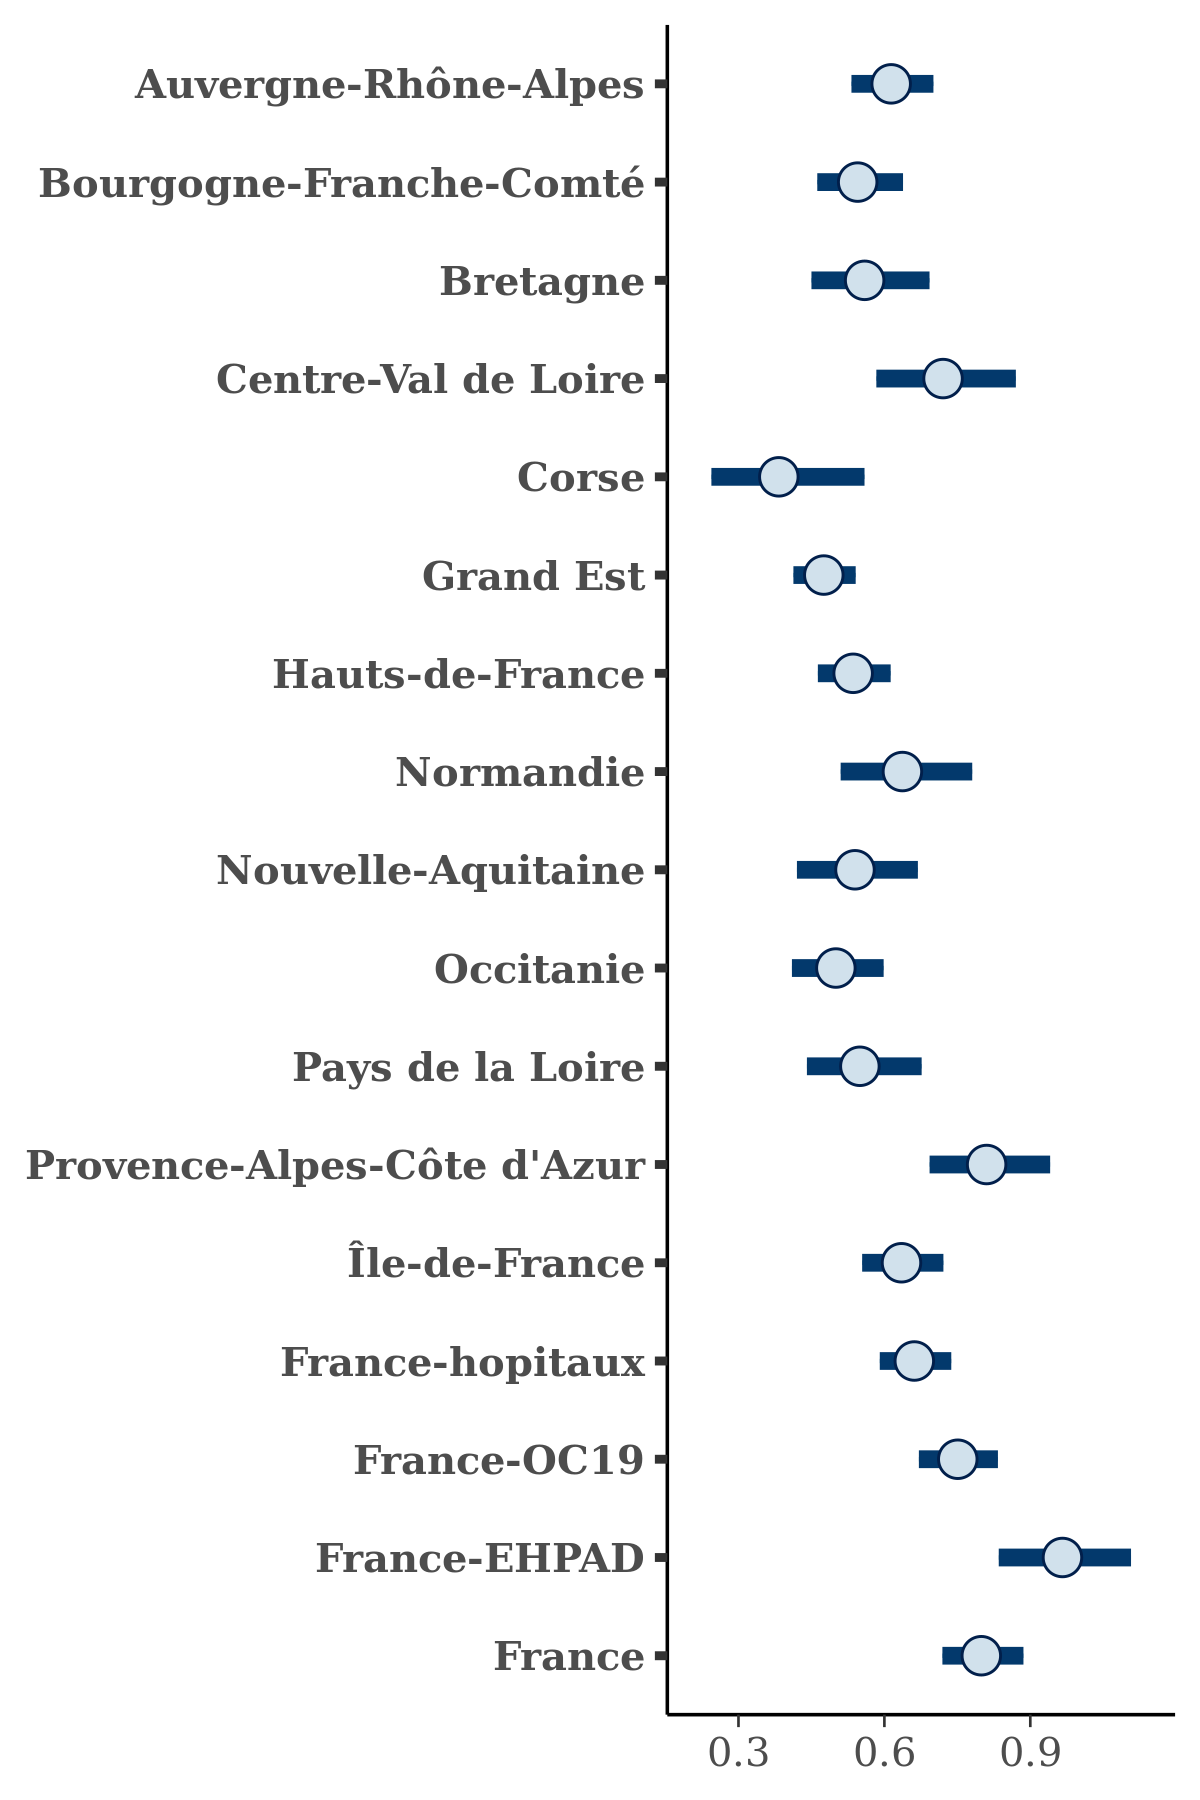

The file beside this chart, header and first rows:
, Auvergne-Rhône-Alpes, Bourgogne-Franche-Comté, Bretagne, Centre-Val de Loire, Corse, Grand Est, Hauts-de-France, Normandie, Nouvelle-Aquitaine, Occitanie, Pays de la Loire, Provence-Alpes-Côte d'Azur, Île-de-France, France-hopitaux, France-OC19, France-EHPAD, France
1, 0.5674, 0.4879, 0.6549, 0.7182, 0.3514, 0.4919, 0.5229, 0.5933, 0.626, 0.488, 0.4761, 0.9409, 0.6361, 0.6902, 0.7238, 0.9455, 0.8373
2, 0.742, 0.5127, 0.5373, 0.8153, 0.3248, 0.5164, 0.6178, 0.5333, 0.5606, 0.5838, 0.4892, 0.8306, 0.7435, 0.8087, 0.86, 1.098, 0.9207
3, 0.5879, 0.4882, 0.5878, 0.6462, 0.4757, 0.4851, 0.5741, 0.7456, 0.5915, 0.5385, 0.5732, 0.7912, 0.6247, 0.6739, 0.7478, 0.7965, 0.8439
4, 0.6546, 0.539, 0.493, 0.7883, 0.3678, 0.5249, 0.5287, 0.6723, 0.5776, 0.5354, 0.4678, 0.7458, 0.7169, 0.7411, 0.7599, 0.9947, 0.7904
5, 0.6458, 0.5629, 0.4956, 0.7563, 0.4771, 0.5228, 0.5578, 0.8141, 0.4452, 0.4299, 0.5806, 0.8326, 0.573, 0.6063, 0.711, 1.022, 0.7506
6, 0.6446, 0.4995, 0.564, 0.7579, 0.3355, 0.4447, 0.5155, 0.7618, 0.4572, 0.4869, 0.461, 0.8467, 0.6578, 0.7006, 0.771, 0.9599, 0.8192
7, 0.5517, 0.498, 0.5874, 0.4977, 0.487, 0.3974, 0.4362, 0.6267, 0.6102, 0.4457, 0.5534, 0.6183, 0.5746, 0.6063, 0.6363, 0.863, 0.7276
8, 0.6435, 0.5634, 0.5776, 0.6614, 0.3225, 0.476, 0.5743, 0.744, 0.5943, 0.4991, 0.6254, 0.6364, 0.6533, 0.6943, 0.7527, 0.9597, 0.7988
9, 0.5841, 0.4892, 0.4974, 0.7206, 0.3503, 0.4933, 0.4801, 0.5223, 0.5445, 0.5003, 0.5806, 0.7417, 0.6749, 0.6583, 0.7192, 0.9655, 0.8371
10, 0.6086, 0.527, 0.5762, 0.6253, 0.4033, 0.5544, 0.565, 0.4778, 0.6184, 0.6164, 0.4778, 0.8791, 0.6684, 0.7353, 0.7929, 1.043, 0.8469
11, 0.6285, 0.5595, 0.6047, 0.7043, 0.6754, 0.5113, 0.543, 0.6895, 0.4466, 0.5031, 0.5405, 0.8664, 0.6796, 0.7171, 0.7828, 1.072, 0.8174
12, 0.7243, 0.6015, 0.6097, 0.718, 0.353, 0.6006, 0.6525, 0.7503, 0.5949, 0.6365, 0.5479, 0.8931, 0.7116, 0.7533, 0.8648, 0.9419, 0.9283
13, 0.5883, 0.5479, 0.57, 0.7143, 0.3739, 0.4333, 0.4755, 0.5687, 0.4412, 0.4582, 0.5905, 0.8849, 0.5702, 0.6467, 0.7175, 0.9354, 0.7833
14, 0.7265, 0.5391, 0.5605, 0.8101, 0.2941, 0.4932, 0.5779, 0.6076, 0.5472, 0.513, 0.7191, 0.7876, 0.6984, 0.721, 0.8245, 0.9968, 0.8468
15, 0.6724, 0.4886, 0.5832, 0.6868, 0.5141, 0.4834, 0.5376, 0.6881, 0.5457, 0.5054, 0.6851, 0.8684, 0.6273, 0.6485, 0.7108, 1.006, 0.7649
16, 0.6635, 0.6767, 0.6404, 0.9153, 0.3961, 0.4991, 0.6009, 0.7213, 0.6209, 0.5376, 0.6989, 0.8655, 0.6823, 0.6836, 0.7913, 1.058, 0.8595
17, 0.6004, 0.563, 0.6564, 0.8218, 0.4034, 0.4521, 0.5193, 0.5772, 0.5, 0.4374, 0.5096, 0.7056, 0.6365, 0.6861, 0.7743, 0.9519, 0.7425
18, 0.624, 0.6156, 0.7351, 0.7517, 0.3697, 0.4855, 0.5373, 0.7284, 0.5337, 0.6564, 0.5871, 0.8257, 0.5994, 0.6671, 0.7601, 1.02, 0.7766
19, 0.6138, 0.5798, 0.4808, 0.8074, 0.405, 0.4322, 0.4042, 0.6194, 0.613, 0.5011, 0.4926, 0.6994, 0.6484, 0.5414, 0.6563, 0.9129, 0.7486
20, 0.6166, 0.577, 0.5153, 0.6274, 0.4311, 0.4987, 0.6071, 0.6354, 0.5456, 0.5175, 0.5333, 0.8295, 0.6059, 0.6433, 0.7516, 0.9291, 0.8206
21, 0.6249, 0.559, 0.5765, 0.7854, 0.4167, 0.4898, 0.5576, 0.609, 0.5556, 0.4714, 0.5016, 0.7716, 0.5524, 0.6385, 0.7789, 0.9253, 0.7482
22, 0.5925, 0.5551, 0.4629, 0.6508, 0.2864, 0.4421, 0.5284, 0.6028, 0.4571, 0.4496, 0.5415, 0.7176, 0.5847, 0.6098, 0.7332, 0.9825, 0.8145
23, 0.5825, 0.566, 0.4197, 0.5834, 0.2959, 0.4473, 0.4854, 0.724, 0.5653, 0.3942, 0.4851, 0.8529, 0.5332, 0.6179, 0.6825, 0.9166, 0.7559
24, 0.5685, 0.4873, 0.553, 0.646, 0.3705, 0.4678, 0.4885, 0.6178, 0.5289, 0.3862, 0.5646, 0.746, 0.5642, 0.5741, 0.6471, 0.8105, 0.7224
25, 0.5931, 0.5566, 0.5309, 0.6775, 0.3966, 0.4904, 0.5946, 0.5907, 0.7322, 0.5197, 0.4797, 0.8155, 0.6027, 0.689, 0.8107, 0.9915, 0.8469
26, 0.641, 0.549, 0.5352, 0.6839, 0.4456, 0.4864, 0.5005, 0.7409, 0.6007, 0.4719, 0.5431, 0.7823, 0.6911, 0.6502, 0.7349, 1.012, 0.7707
27, 0.6591, 0.5525, 0.6909, 0.7627, 0.3676, 0.5408, 0.5558, 0.681, 0.4446, 0.5137, 0.4951, 0.8337, 0.7019, 0.6499, 0.8047, 0.9365, 0.8058
28, 0.5837, 0.5522, 0.5231, 0.6115, 0.3757, 0.508, 0.5084, 0.6223, 0.5345, 0.4586, 0.5798, 0.6929, 0.6104, 0.6653, 0.7015, 0.9589, 0.8128
29, 0.594, 0.6244, 0.6697, 0.8838, 0.5319, 0.504, 0.5317, 0.7036, 0.6359, 0.5373, 0.56, 0.8151, 0.7156, 0.617, 0.8364, 1.02, 0.8449
30, 0.5929, 0.5755, 0.5514, 0.7164, 0.4175, 0.4621, 0.5701, 0.6593, 0.4417, 0.4566, 0.5454, 0.6865, 0.59, 0.6701, 0.7326, 0.8867, 0.7861
31, 0.6783, 0.5456, 0.6459, 0.6869, 0.5772, 0.5307, 0.5989, 0.6825, 0.5619, 0.5282, 0.5582, 0.8285, 0.6886, 0.7161, 0.8277, 0.9724, 0.869
32, 0.4947, 0.4835, 0.5884, 0.6772, 0.1904, 0.429, 0.4863, 0.4952, 0.469, 0.4575, 0.4738, 0.8357, 0.5576, 0.6409, 0.6676, 0.9778, 0.6349
33, 0.6186, 0.5344, 0.5371, 0.693, 0.4831, 0.4856, 0.5389, 0.5052, 0.4906, 0.5009, 0.4657, 0.8019, 0.6468, 0.6807, 0.8026, 0.9661, 0.7991
34, 0.5874, 0.5479, 0.4428, 0.7753, 0.3065, 0.4284, 0.5004, 0.5708, 0.3835, 0.502, 0.4163, 0.7267, 0.611, 0.5726, 0.674, 0.8536, 0.6912
35, 0.4924, 0.5373, 0.4773, 0.7375, 0.3704, 0.4494, 0.5186, 0.54, 0.4429, 0.4843, 0.4213, 0.6529, 0.6347, 0.6184, 0.7806, 0.9011, 0.7702
36, 0.7141, 0.5314, 0.5208, 0.7706, 0.3062, 0.4935, 0.5387, 0.6621, 0.4594, 0.4355, 0.5371, 1.01, 0.6422, 0.6644, 0.7575, 0.853, 0.8418
37, 0.709, 0.5945, 0.5709, 0.5794, 0.5206, 0.529, 0.5979, 0.7193, 0.5548, 0.5985, 0.5493, 0.8687, 0.6617, 0.7217, 0.8233, 0.937, 0.8706
38, 0.6024, 0.4792, 0.5106, 0.7966, 0.3625, 0.5107, 0.5203, 0.6928, 0.6093, 0.436, 0.435, 0.7805, 0.6291, 0.6796, 0.7287, 0.9612, 0.7564
39, 0.6249, 0.6116, 0.5568, 0.6152, 0.4017, 0.4711, 0.6073, 0.6407, 0.635, 0.4609, 0.5918, 0.788, 0.6977, 0.7051, 0.7235, 0.9609, 0.7776
40, 0.5579, 0.5457, 0.5613, 0.8162, 0.4375, 0.4975, 0.5886, 0.6525, 0.6138, 0.6068, 0.5356, 0.9169, 0.6425, 0.7007, 0.7774, 1.026, 0.7993
41, 0.5662, 0.5234, 0.5378, 0.6597, 0.414, 0.5019, 0.5396, 0.5541, 0.5075, 0.4518, 0.418, 0.7299, 0.5715, 0.622, 0.6797, 0.8829, 0.7778
42, 0.6105, 0.613, 0.5825, 0.7606, 0.5008, 0.519, 0.5583, 0.657, 0.59, 0.4259, 0.6636, 0.9118, 0.742, 0.7382, 0.8074, 1.004, 0.8262
43, 0.52, 0.4731, 0.5568, 0.6938, 0.37, 0.4876, 0.4702, 0.5889, 0.5076, 0.4949, 0.627, 0.7431, 0.5974, 0.5815, 0.6672, 0.9695, 0.7277
44, 0.6131, 0.5836, 0.5452, 0.7823, 0.3312, 0.4464, 0.5376, 0.5499, 0.6828, 0.5383, 0.4904, 0.748, 0.5874, 0.672, 0.745, 0.9378, 0.7599
45, 0.5973, 0.4826, 0.621, 0.7769, 0.5879, 0.468, 0.5592, 0.6816, 0.5634, 0.4503, 0.5059, 0.7823, 0.6454, 0.6816, 0.7127, 0.8092, 0.8095
46, 0.604, 0.5701, 0.5477, 0.7747, 0.1977, 0.4762, 0.575, 0.686, 0.5176, 0.517, 0.5231, 0.9535, 0.5827, 0.697, 0.7767, 1.137, 0.8432
47, 0.5856, 0.5136, 0.5761, 0.8122, 0.3938, 0.4567, 0.5351, 0.5045, 0.5812, 0.5381, 0.4736, 0.7422, 0.5866, 0.6204, 0.7294, 0.8776, 0.7572
48, 0.6132, 0.5004, 0.5177, 0.7479, 0.2125, 0.3924, 0.4143, 0.569, 0.4808, 0.6139, 0.6007, 0.7348, 0.5999, 0.6702, 0.6437, 0.9322, 0.7374
49, 0.6561, 0.6162, 0.6974, 0.6514, 0.3615, 0.4802, 0.5005, 0.7028, 0.5775, 0.4451, 0.5369, 0.8116, 0.5683, 0.6851, 0.7446, 0.9422, 0.7993
50, 0.7306, 0.6092, 0.6202, 0.6843, 0.3306, 0.5047, 0.5694, 0.6329, 0.5844, 0.4871, 0.5757, 0.8656, 0.5804, 0.7074, 0.804, 1.064, 0.873
51, 0.5308, 0.4637, 0.4868, 0.6305, 0.3476, 0.4405, 0.5121, 0.6439, 0.4556, 0.4467, 0.4305, 0.8499, 0.6278, 0.6552, 0.7462, 0.9379, 0.7857
52, 0.6174, 0.5862, 0.579, 0.7292, 0.3459, 0.5234, 0.5651, 0.7065, 0.5298, 0.4393, 0.5972, 0.811, 0.6793, 0.748, 0.7978, 1.207, 0.8331
53, 0.6159, 0.5655, 0.5888, 0.7952, 0.5536, 0.5495, 0.615, 0.7568, 0.645, 0.4644, 0.6067, 0.9216, 0.6739, 0.6738, 0.8425, 0.8705, 0.8436
54, 0.6295, 0.5431, 0.52, 0.8491, 0.4065, 0.4527, 0.5182, 0.6212, 0.5138, 0.5378, 0.4955, 0.7375, 0.6575, 0.6092, 0.7345, 0.8811, 0.7608
55, 0.5428, 0.6055, 0.7395, 0.7764, 0.3877, 0.4612, 0.5356, 0.528, 0.6462, 0.5311, 0.4915, 0.9218, 0.5631, 0.6651, 0.736, 0.8816, 0.8359
56, 0.6485, 0.5536, 0.4688, 0.7731, 0.3711, 0.4135, 0.5035, 0.6452, 0.4666, 0.5607, 0.5325, 0.7267, 0.5882, 0.6767, 0.7218, 0.8937, 0.8088
57, 0.7321, 0.6478, 0.4985, 0.711, 0.4348, 0.4412, 0.5317, 0.7152, 0.5958, 0.519, 0.561, 0.7883, 0.5656, 0.731, 0.7467, 0.9837, 0.7291
58, 0.6114, 0.5915, 0.5333, 0.6331, 0.3824, 0.5049, 0.5373, 0.558, 0.6385, 0.4827, 0.4916, 0.9968, 0.6993, 0.6709, 0.7703, 1.012, 0.7919
59, 0.59, 0.6, 0.4687, 0.6623, 0.4035, 0.4267, 0.5017, 0.5711, 0.5247, 0.5176, 0.481, 0.817, 0.6346, 0.6105, 0.7258, 0.8926, 0.801
60, 0.5899, 0.5433, 0.5815, 0.7003, 0.1874, 0.4184, 0.5094, 0.6109, 0.5423, 0.4557, 0.4418, 0.71, 0.6359, 0.6566, 0.7256, 1.014, 0.7588
... 1,940 more rows
